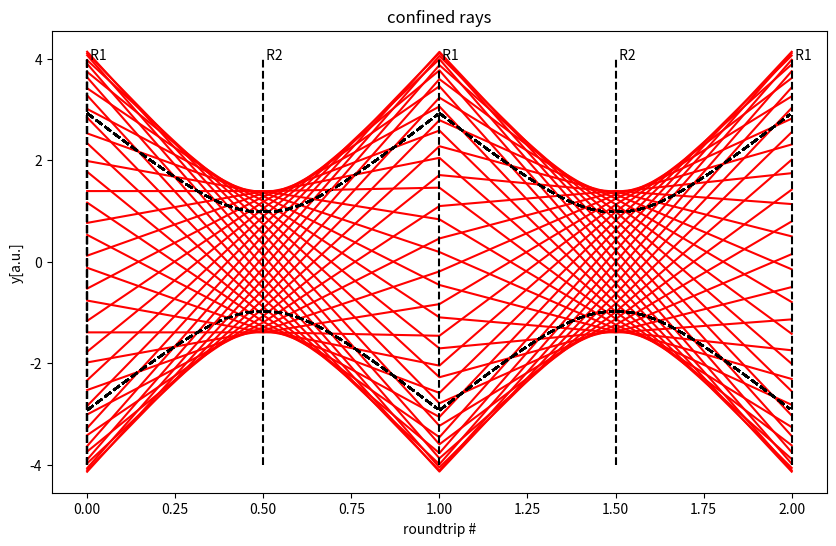

Reproduce this figure in Python.
import matplotlib.pyplot as plt
import numpy as np

def Z1(L,R1,R2):
    A=1-2*L/R2
    B=2*L-2*L*L/R2
    C=4*L/(R1*R2)-2/R1-2/R2
    D=1+4*L*L/(R1*R2)-4*L/R1-2*L/R2
    m=(A+D)/2
    g1=1-L/R1
    g2=1-L/R2
    g=g1*g2
    if g1*g2>=0.0 and g1*g2<=1.0:
        #print('confined, g1*g2 = %f'%g)
        return(A-D)/(2*C)
    else:
        #print('not confined, g1*g2 = %f It must be: 0<=g1*g2<=1'%g)
        return 0

def ZR(L,R1,R2):
    A=1-2*L/R2
    B=2*L-2*L*L/R2
    C=4*L/(R1*R2)-2/R1-2/R2
    D=1+4*L*L/(R1*R2)-4*L/R1-2*L/R2
    m=(A+D)/2
    g1=1-L/R1
    g2=1-L/R2
    if g1*g2>=0.0 and g1*g2<=1.0:
        return np.sqrt(1-m*m)/C
    else:
        return 0

def R0(L,R1,R2,c,rays):
    y0=np.zeros([rays])
    theta0=np.zeros([rays])
    Z_1=Z1(L,R1,R2)
    Z_R=ZR(L,R1,R2)
    for ray in range(0,rays):
        alpha=ray/rays*2*np.pi
        y0[ray]=2*c*(Z_1*np.cos(alpha)-Z_R*np.sin(alpha))
        theta0[ray]=2*c*np.cos(alpha)
    return (y0,theta0)

def w(z,L,R1,R2,c):
    Z_1=Z1(L,R1,R2)
    Z_R=ZR(L,R1,R2)
    return c*np.sqrt(2*((z+Z_1)*(z+Z_1)+Z_R*Z_R))

def plotrays(L,R1,R2,c,rnd,rays):
    n=2*rnd
    y=np.zeros([rays,n+1])
    theta=np.zeros([rays,n+1])
    z=np.zeros([n+1])
    zze=np.zeros(100)
    zzo=np.zeros(100)
    We=np.zeros(100)
    Wo=np.zeros(100)
    sec_moments=True
    for iz in range(0,100):
        zze[iz]=iz/100*L
        zzo[iz]=(100-iz)/100*L
        We[iz]=w(zze[iz],L,R1,R2,c)
        Wo[iz]=w(zzo[iz],L,R1,R2,c)
    z[0]=0.0
    (y0,theta0)=R0(L,R1,R2,c,rays)
    plt.rcParams["figure.figsize"] = (10,6)    
    for ray in range(0,rays):
        y[ray][0]=y0[ray]
        theta[ray][0]=theta0[ray]
        for i in range(1,n+1):
            if i % 2 ==0:
                R=R1 #i=even
                if sec_moments:
                    plt.plot((zze+(i-2)*L)/L/2,We,(zze+(i-2)*L)/L/2,-We,color='black', linestyle='dashed')
            else:
                R=R2 #i=odd
                if sec_moments:
                    plt.plot((-zzo+(i+1)*L)/L/2,Wo,(-zzo+(i+1)*L)/L/2,-Wo,color='black', linestyle='dashed')
            y[ray][i]=y[ray][i-1]+L*theta[ray][i-1]
            theta[ray][i]=-2/R*y[ray][i-1]+(1-2*L/R)*theta[ray][i-1]
            z[i]=(z[i-1]+L)

        plt.plot(z[0:n+1]/L/2,y[ray][0:n+1], color='red')

    for i in range(0,n+1):
        plt.plot([0,0],[-2*c,2*c],[i/2,i/2],[-2*c,2*c],color='black', linestyle='dashed')
        if i % 2 ==0:
            s=' R1' #i=even
        else:
            s=' R2' #i=odd
        plt.text(i/2,2*c,s)
        
    
    plt.title('confined rays')
    plt.xlabel('roundtrip #')
    plt.ylabel('y[a.u.]')
    plt.show()
  
L = 1 # resonator length
R1 = 1.1 # radius mirror 1
R2 = 5.0 # radius mirror 2
c = 1 # the unknown constant (related to the wavelength)
roundtrips = 2 # number of roundtrips to be plotted
rays = 40 # number of rays

plotrays(L,R1,R2,2,roundtrips,rays)
